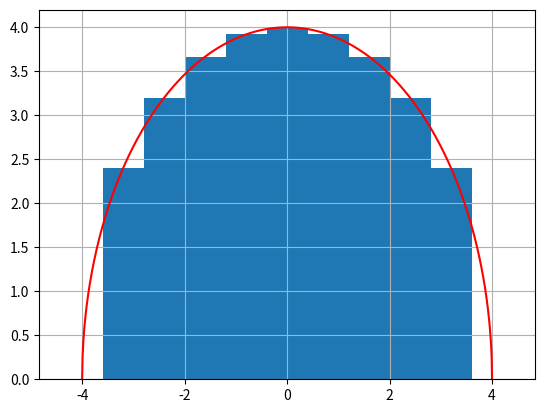

Python code for this plot:
import numpy as np
import matplotlib.pyplot as plt

def calka_kola(R, L):
    delta_x = (2 * R)/L
    rozmiar_przedzialu = np.linspace(-R, R, L + 1)
    pole = 0
    wysokosci_trap = np.zeros(len(rozmiar_przedzialu))
    wysokosci_trap[0] = np.sqrt(R**2 - rozmiar_przedzialu[0]**2)
    for i in range(1, L):
        wysokosci_trap[i] = np.sqrt(R**2 - rozmiar_przedzialu[i]**2)
        pole += (wysokosci_trap[i - 1] + wysokosci_trap[i])*delta_x/2
    
    return pole * 2, rozmiar_przedzialu, wysokosci_trap

L = 10
R = 4
N = 1000
x_kolo = np.linspace(-R, R, N)
y_kolo = np.zeros(N)
for i in range(N):
    y_kolo[i] = np.sqrt(R**2 - x_kolo[i]**2)

pole, rozmiar_przedzialu, wysokosci_trap = calka_kola(R, L)

plt.figure()
plt.bar(rozmiar_przedzialu, wysokosci_trap)
plt.plot(x_kolo, y_kolo, 'r')
plt. grid()
plt.show()

print(f"Pole kola obliczone calka: {pole}")
print(f"Pole kola obliczone za pomoca biblioteki numpy: {np.pi*R**2}")